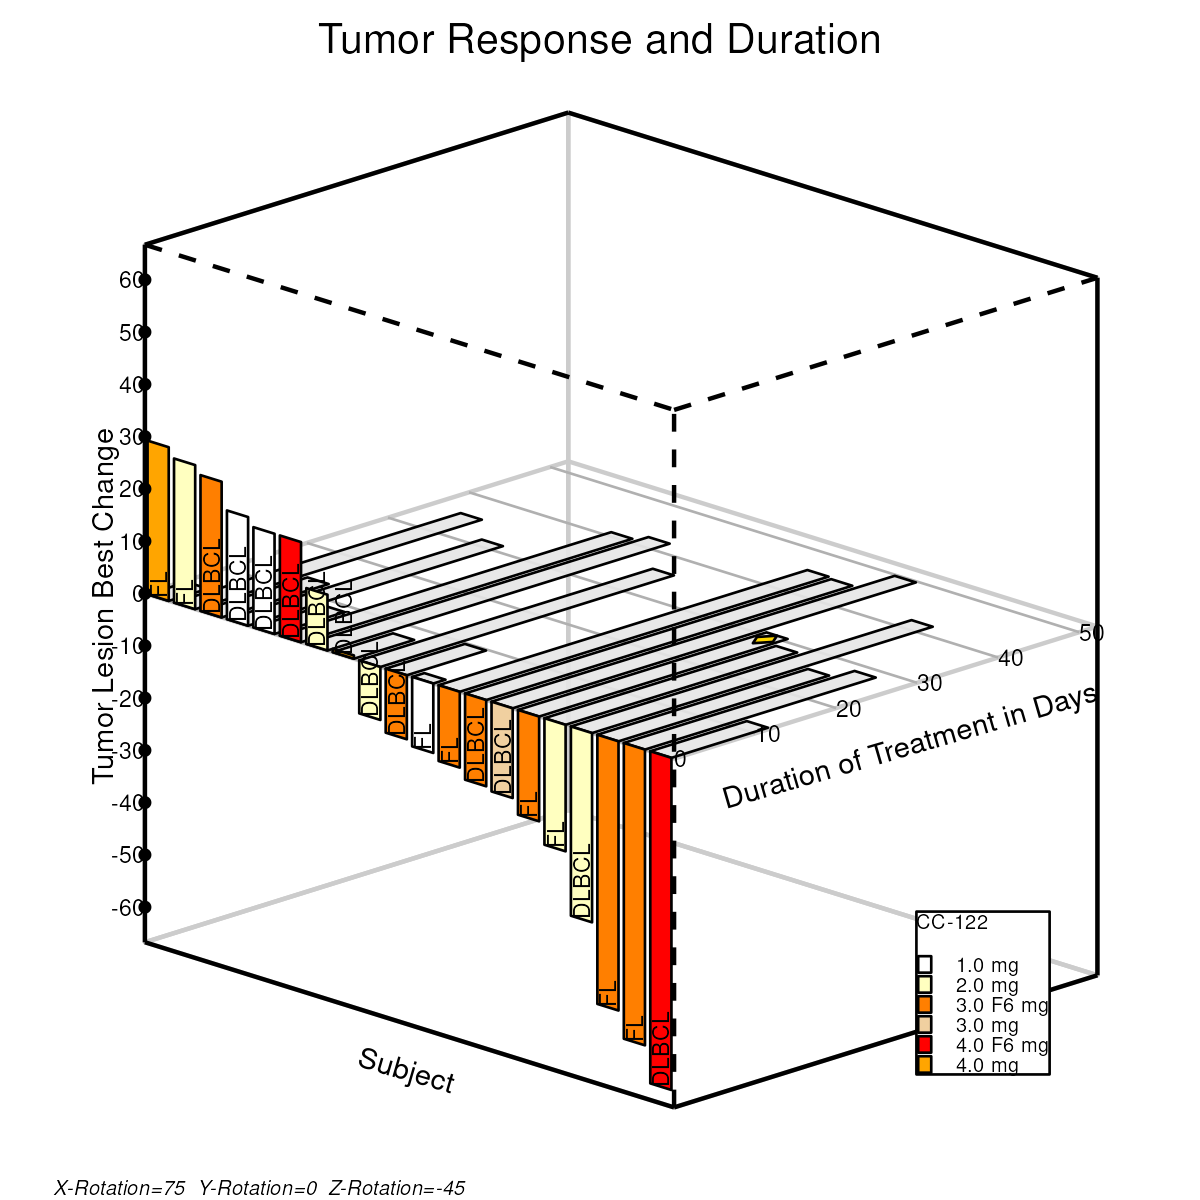

The file beside this chart, header and first rows:
type, pid, Drug, Code, Lid, yTickVal, zTickVal, xd, yd, xr, yr, xc, yc, xcode, ycode, xAy, yAy, xYv, yYv, xZv, yZv
Duration, 1, 4.0 mg, , , , , -1.582, 0.04347, , , , , , , , , , , , 
Duration, 1, 4.0 mg, , , , , -1.451, 0.07731, , , , , , , , , , , , 
Duration, 1, 4.0 mg, , , , , -1.381, 0.05901, , , , , , , , , , , , 
Duration, 1, 4.0 mg, , , , , -1.511, 0.02516, , , , , , , , , , , , 
Response, 2, 4.0 mg, , , , , , , -1.582, 0.04347, , , , , , , , , , 
Response, 2, 4.0 mg, , , , , , , -1.582, 0.4692, , , , , , , , , , 
Response, 2, 4.0 mg, , , , , , , -1.511, 0.4509, , , , , , , , , , 
Response, 2, 4.0 mg, , , , , , , -1.511, 0.02516, , , , , , , , , , 
Code, , 4.0 mg, FL, , , , , , , , , , -1.547, 0.03431, , , , , , 
Duration, 3, 2.0 mg, , , , , -1.494, 0.02059, , , , , , , , , , , , 
Duration, 3, 2.0 mg, , , , , -0.5361, 0.2684, , , , , , , , , , , , 
Duration, 3, 2.0 mg, , , , , -0.4654, 0.2501, , , , , , , , , , , , 
Duration, 3, 2.0 mg, , , , , -1.423, 0.002288, , , , , , , , , , , , 
Response, 4, 2.0 mg, , , , , , , -1.494, 0.02059, , , , , , , , , , 
Response, 4, 2.0 mg, , , , , , , -1.494, 0.4197, , , , , , , , , , 
Response, 4, 2.0 mg, , , , , , , -1.423, 0.4014, , , , , , , , , , 
Response, 4, 2.0 mg, , , , , , , -1.423, 0.002288, , , , , , , , , , 
Code, , 2.0 mg, FL, , , , , , , , , , -1.458, 0.01144, , , , , , 
Duration, 5, 3.0 F6 mg, , , , , -1.405, -0.002288, , , , , , , , , , , , 
Duration, 5, 3.0 F6 mg, , , , , -1.048, 0.09024, , , , , , , , , , , , 
Duration, 5, 3.0 F6 mg, , , , , -0.9772, 0.07193, , , , , , , , , , , , 
Duration, 5, 3.0 F6 mg, , , , , -1.335, -0.02059, , , , , , , , , , , , 
Response, 6, 3.0 F6 mg, , , , , , , -1.405, -0.002288, , , , , , , , , , 
Response, 6, 3.0 F6 mg, , , , , , , -1.405, 0.3737, , , , , , , , , , 
Response, 6, 3.0 F6 mg, , , , , , , -1.335, 0.3554, , , , , , , , , , 
Response, 6, 3.0 F6 mg, , , , , , , -1.335, -0.02059, , , , , , , , , , 
Code, , 3.0 F6 mg, DLBCL, , , , , , , , , , -1.37, -0.01144, , , , , , 
Duration, 7, 1.0 mg, , , , , -1.317, -0.02516, , , , , , , , , , , , 
Duration, 7, 1.0 mg, , , , , -0.4657, 0.1952, , , , , , , , , , , , 
Duration, 7, 1.0 mg, , , , , -0.395, 0.1769, , , , , , , , , , , , 
Duration, 7, 1.0 mg, , , , , -1.246, -0.04347, , , , , , , , , , , , 
Response, 8, 1.0 mg, , , , , , , -1.317, -0.02516, , , , , , , , , , 
Response, 8, 1.0 mg, , , , , , , -1.317, 0.2758, , , , , , , , , , 
Response, 8, 1.0 mg, , , , , , , -1.246, 0.2575, , , , , , , , , , 
Response, 8, 1.0 mg, , , , , , , -1.246, -0.04347, , , , , , , , , , 
Code, , 1.0 mg, DLBCL, , , , , , , , , , -1.282, -0.03431, , , , , , 
Duration, 9, 1.0 mg, , , , , -1.229, -0.04804, , , , , , , , , , , , 
Duration, 9, 1.0 mg, , , , , -0.9943, 0.01261, , , , , , , , , , , , 
Duration, 9, 1.0 mg, , , , , -0.9236, -0.005694, , , , , , , , , , , , 
Duration, 9, 1.0 mg, , , , , -1.158, -0.06634, , , , , , , , , , , , 
Response, 10, 1.0 mg, , , , , , , -1.229, -0.04804, , , , , , , , , , 
Response, 10, 1.0 mg, , , , , , , -1.229, 0.2295, , , , , , , , , , 
Response, 10, 1.0 mg, , , , , , , -1.158, 0.2112, , , , , , , , , , 
Response, 10, 1.0 mg, , , , , , , -1.158, -0.06634, , , , , , , , , , 
Code, , 1.0 mg, DLBCL, , , , , , , , , , -1.193, -0.05719, , , , , , 
Duration, 11, 4.0 F6 mg, , , , , -1.14, -0.07092, , , , , , , , , , , , 
Duration, 11, 4.0 F6 mg, , , , , -0.03328, 0.2156, , , , , , , , , , , , 
Duration, 11, 4.0 F6 mg, , , , , 0.03743, 0.1973, , , , , , , , , , , , 
Duration, 11, 4.0 F6 mg, , , , , -1.069, -0.08922, , , , , , , , , , , , 
Response, 12, 4.0 F6 mg, , , , , , , -1.14, -0.07092, , , , , , , , , , 
Response, 12, 4.0 F6 mg, , , , , , , -1.14, 0.2065, , , , , , , , , , 
Response, 12, 4.0 F6 mg, , , , , , , -1.069, 0.1882, , , , , , , , , , 
Response, 12, 4.0 F6 mg, , , , , , , -1.069, -0.08922, , , , , , , , , , 
Code, , 4.0 F6 mg, DLBCL, , , , , , , , , , -1.105, -0.08007, , , , , , 
Duration, 13, 2.0 mg, , , , , -1.052, -0.09379, , , , , , , , , , , , 
Duration, 13, 2.0 mg, , , , , 0.0913, 0.2021, , , , , , , , , , , , 
Duration, 13, 2.0 mg, , , , , 0.162, 0.1838, , , , , , , , , , , , 
Duration, 13, 2.0 mg, , , , , -0.9811, -0.1121, , , , , , , , , , , , 
Response, 14, 2.0 mg, , , , , , , -1.052, -0.09379, , , , , , , , , , 
Response, 14, 2.0 mg, , , , , , , -1.052, 0.06074, , , , , , , , , , 
... 184 more rows
